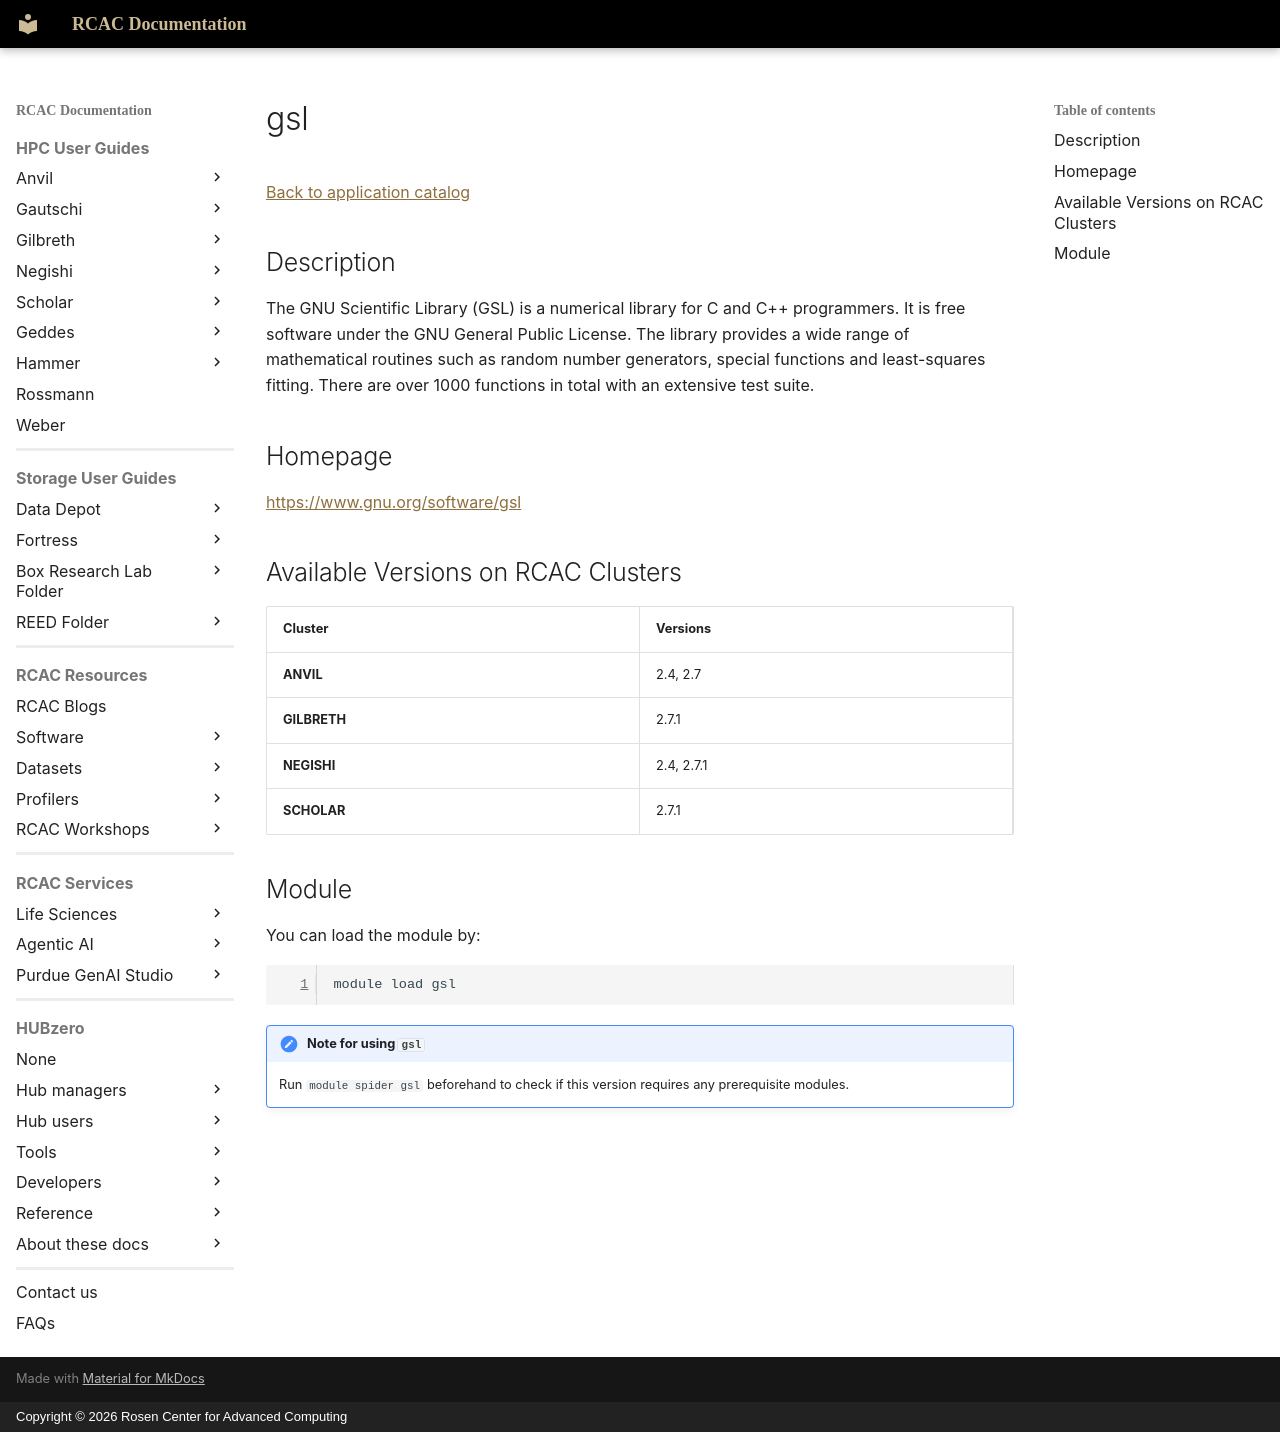

repository: PurdueRCAC/RCAC-Docs · page: software/apps_md/gsl/index.html · generator: mkdocs · copyright: Copyright © 2026 Rosen Center for Advanced Computing

# gsl

[Back to application catalog](../app_catalog.md)

## Description

The GNU Scientific Library (GSL) is a numerical library for C and C++ programmers. It is free software under the GNU General Public License. The library provides a wide range of mathematical routines such as random number generators, special functions and least-squares fitting. There are over 1000 functions in total with an extensive test suite.

## Homepage

[https://www.gnu.org/software/gsl](https://www.gnu.org/software/gsl)

## Available Versions on RCAC Clusters

|Cluster|Versions|
|---|---|
**ANVIL**|2.4, 2.7
**GILBRETH**|2.7.1
**NEGISHI**|2.4, 2.7.1
**SCHOLAR**|2.7.1

## Module

You can load the module by:

```bash
module load gsl
```

!!! note "Note for using `gsl`"
    Run `module spider gsl` beforehand to check if this version requires any prerequisite modules.
